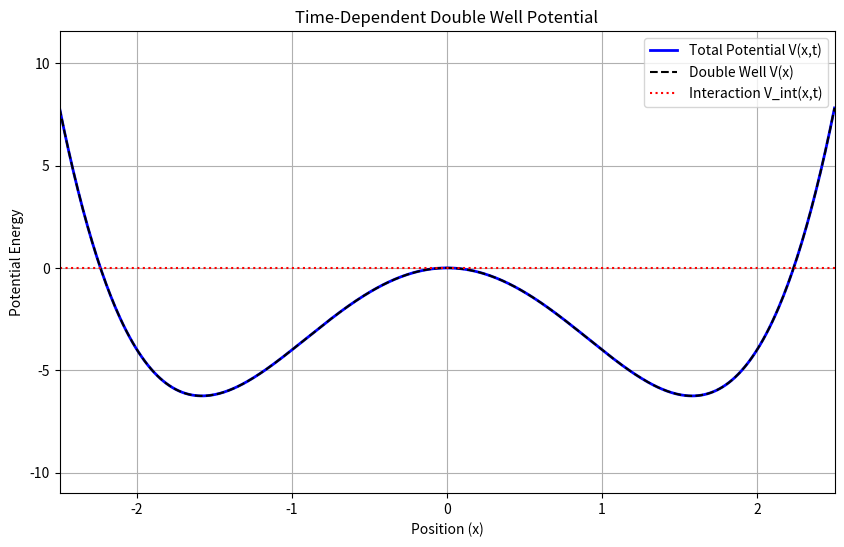

This chart was generated by the following Python code:
import numpy as np
import matplotlib.pyplot as plt
import matplotlib.animation as animation

# --- Potential Parameters ---
# Double well
a = 1.0
b = 5.0

# Dipole moment
q = 1.0  # Effective charge

# Laser pulse
E0 = 1.5      # E-field amplitude
omega = 2.25  # Carrier frequency
t0 = 20.0     # Pulse center
sigma_t = 5.0 # Pulse duration

def double_well_potential(x):
    """Calculate the double well potential V(x) = a*x^4 - b*x^2."""
    return a * x**4 - b * x**2

def dipole_moment(x):
    """Calculate the dipole moment mu(x) = q*x."""
    return q * x

def laser_pulse(t):
    """Calculate the time-dependent electric field of the laser pulse."""
    envelope = np.exp(-(t - t0)**2 / (2 * sigma_t**2))
    field = E0 * envelope * np.cos(omega * (t - t0))
    return field

def interaction_potential(x, t):
    """Calculate the interaction potential."""
    return -dipole_moment(x) * laser_pulse(t)

def total_potential(x, t):
    """Calculate the total time-dependent potential."""
    return double_well_potential(x) + interaction_potential(x, t)

# --- Animation Setup ---
fig, ax = plt.subplots(figsize=(10, 6))

x = np.linspace(-2.5, 2.5, 500)
v_dw = double_well_potential(x)
v_int_initial = interaction_potential(x, 0)
v_total_initial = v_dw + v_int_initial

# Plot the lines
line_total, = ax.plot(x, v_total_initial, 'b-', linewidth=2, label='Total Potential V(x,t)')
line_dw, = ax.plot(x, v_dw, 'k--', linewidth=1.5, label='Double Well V(x)')
line_int, = ax.plot(x, v_int_initial, 'r:', linewidth=1.5, label='Interaction V_int(x,t)')

time_text = ax.text(0.05, 0.9, '', transform=ax.transAxes)
ax.legend()

def init():
    """Initialize the animation."""
    ax.set_xlim(-2.5, 2.5)
    min_V = np.min(double_well_potential(x)) - abs(q * np.max(np.abs(x)) * E0)
    max_V = np.max(double_well_potential(x)) + abs(q * np.max(np.abs(x)) * E0)
    if max_V < 10: max_V = 10
    ax.set_ylim(min_V - 1, max_V)
    ax.set_xlabel('Position (x)')
    ax.set_ylabel('Potential Energy')
    ax.set_title('Time-Dependent Double Well Potential')
    ax.grid(True)
    
    line_total.set_ydata(v_total_initial)
    line_int.set_ydata(v_int_initial)
    
    time_text.set_text('')
    return line_total, line_int, time_text

def update(frame):
    """Update the plot for each frame of the animation."""
    t = frame * 0.1  # time
    
    v_int = interaction_potential(x, t)
    v_total = v_dw + v_int
    
    line_total.set_ydata(v_total)
    line_int.set_ydata(v_int)
    
    time_text.set_text(f'Time = {t:.2f}')
    return line_total, line_int, time_text

if __name__ == "__main__":

    # Create the animation
    # You may need to install ffmpeg to save the animation
    # On macOS: brew install ffmpeg
    # On Linux: sudo apt-get install ffmpeg
    ani = animation.FuncAnimation(fig, update, frames=range(400),
                                init_func=init, blit=True, interval=40)

    plt.show()
